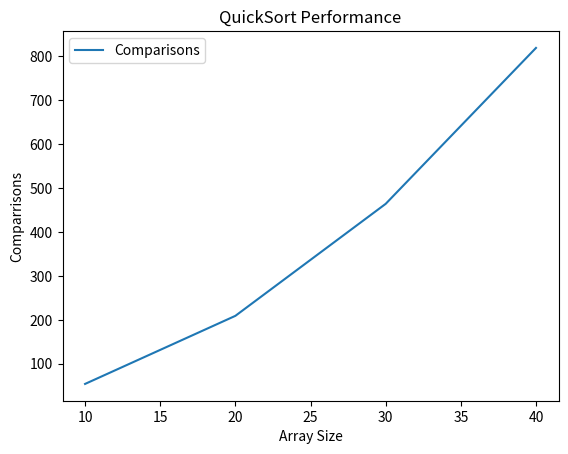

This chart was generated by the following Python code:
from random import randint
import matplotlib.pyplot as plt
def quicksort(arr, low, high):
    global count
    
    if low < high:
        pivot_index = partition(arr, low, high)
        quicksort(arr, low, pivot_index)
        quicksort(arr, pivot_index + 1, high)




def partition(arr, low, high):
    global count
    pivot = arr[low]
    left = low + 1
    right = high
    done = False
    while not done:
        
        while left <= right and arr[left] <= pivot:
            left = left + 1
            count += 1
        while arr[right] >= pivot and right >= left:
            right = right - 1
            count += 1
        if right < left:
            done = True
        else:
            arr[left], arr[right] = arr[right], arr[left]
    arr[low], arr[right] = arr[right], arr[low]
    return right

array1 = [16, 15, 14, 13, 12, 11, 10, 9, 8, 7, 6, 5, 4, 3, 2, 1]

#firstly the pivot will be chosen as 16. 


#Then two sub arrays will be made, one being completly empty and the other containing all other elements
# [15, 14, 13, 12 ,11, 10, 9, 8, 7, 6, 5, 4, 3, 2, 1], [16]
#then the next pivot will be made as the next element
#This will repeat until the last two elements 
#[14, 13, 12 ,11, 10, 9, 8, 7, 6, 5, 4, 3, 2, 1], [15], [16]
#[13, 12 ,11, 10, 9, 8, 7, 6, 5, 4, 3, 2, 1], [14], [15], [16]
#[12 ,11, 10, 9, 8, 7, 6, 5, 4, 3, 2, 1], [13], [14], [15], [16]
#[11, 10, 9, 8, 7, 6, 5, 4, 3, 2, 1], [12], [13], [14], [15], [16]
#[10, 9, 8, 7, 6, 5, 4, 3, 2, 1], [11], [12], [13], [14], [15], [16]
#[9, 8, 7, 6, 5, 4, 3, 2, 1], [10], [11], [12], [13], [14], [15], [16]
#[8, 7, 6, 5, 4, 3, 2, 1], [9], [10], [11], [12], [13], [14], [15], [16]
#[7, 6, 5, 4, 3, 2, 1], [8], [9], [10], [11], [12], [13], [14], [15], [16]
#[6, 5, 4, 3, 2, 1], [7], [8], [9], [10], [11], [12], [13], [14], [15], [16]
#[5, 4, 3, 2, 1], [6], [7], [8], [9], [10], [11], [12], [13], [14], [15], [16]
#[4, 3, 2, 1], [5], [6], [7], [8], [9], [10], [11], [12], [13], [14], [15], [16]
#[3, 2, 1], [4], [5], [6], [7], [8], [9], [10], [11], [12], [13], [14], [15], [16]
#[2, 1], [3], [4], [5], [6], [7], [8], [9], [10], [11], [12], [13], [14], [15], [16]
#[1, 2], [3], [4], [5], [6], [7], [8], [9], [10], [11], [12], [13], [14], [15], [16]
#[1, 2, 3, 4, 5, 6, 7, 8, 9, 10, 11, 12 ,13, 14, 15, 16]

count = 0
quicksort(array1, 0, 15)


n = []
values = [10, 20, 30, 40]

arr1 = [-i for i in range(10)]
arr2 = [-i for i in range(20)]
arr3 = [-i for i in range(30)]
arr4 = [-i for i in range(40)]

count = 0
quicksort(arr1, 0, 9)
n.append(count)

count = 0
quicksort(arr2, 0, 19)
n.append(count)

count = 0
quicksort(arr3, 0, 29)
n.append(count)

count = 0
quicksort(arr4, 0, 39)
n.append(count)

plt.plot(values, n, label='Comparisons')


plt.xlabel('Array Size')
plt.ylabel('Comparrisons')
plt.title('QuickSort Performance')

plt.legend()

plt.show()